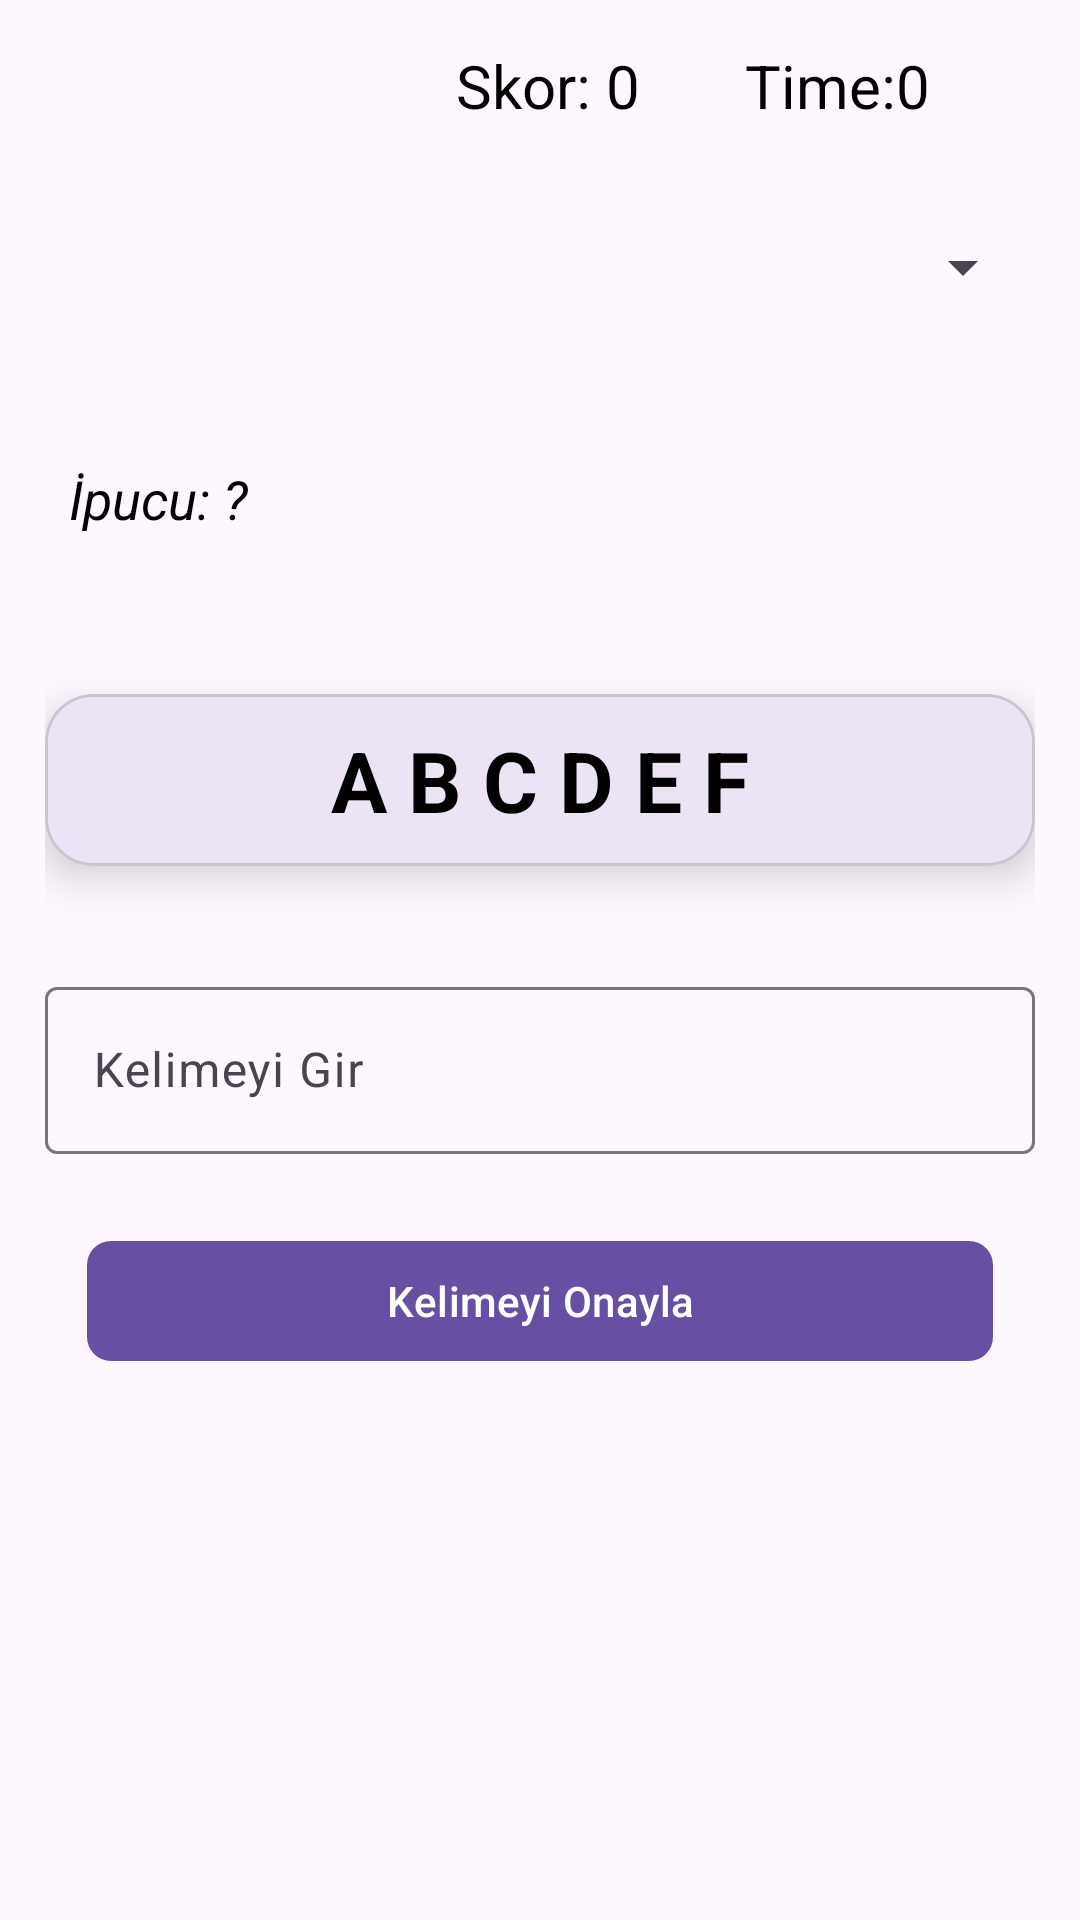

The Android layout XML behind this screen, and the referenced resources:
<!-- AndroidManifest.xml: application theme Theme.WorlPuzzleGame -->
<!-- res/layout/activity_main.xml -->
<androidx.constraintlayout.widget.ConstraintLayout
    xmlns:android="http://schemas.android.com/apk/res/android"
    xmlns:app="http://schemas.android.com/apk/res-auto"
    xmlns:tools="http://schemas.android.com/tools"
    android:layout_width="match_parent"
    android:layout_height="match_parent"
    android:padding="15dp"
    tools:context=".MainActivity">

    <com.airbnb.lottie.LottieAnimationView
        android:id="@+id/lottieLevelUp"
        android:layout_width="150dp"
        android:layout_height="150dp"
        android:visibility="gone"
        app:layout_constraintEnd_toEndOf="parent"
        app:layout_constraintStart_toStartOf="parent"
        app:layout_constraintTop_toBottomOf="@id/tvScore"
        app:lottie_autoPlay="false"
        app:lottie_loop="false"
        app:lottie_rawRes="@raw/level_up" />

    <com.airbnb.lottie.LottieAnimationView
        android:id="@+id/lottieSuccess"
        android:layout_width="150dp"
        android:layout_height="150dp"
        android:visibility="gone"
        app:layout_constraintEnd_toEndOf="parent"
        app:layout_constraintStart_toStartOf="parent"
        app:layout_constraintTop_toBottomOf="@+id/materialCardView"
        app:lottie_autoPlay="false"
        app:lottie_loop="false"
        app:lottie_rawRes="@raw/correct_word" />

    <LinearLayout
        android:id="@+id/linearLayout"
        android:layout_width="match_parent"
        android:layout_height="wrap_content"
        android:gravity="right"
        android:orientation="horizontal"
        app:layout_constraintEnd_toEndOf="parent"
        app:layout_constraintStart_toStartOf="parent"
        app:layout_constraintTop_toTopOf="parent">
        
        <TextView
            android:id="@+id/tvScore"
            android:layout_width="wrap_content"
            android:layout_height="wrap_content"
            android:layout_marginRight="35dp"
            android:text="Skor: 0"
            android:textColor="@color/black"
            android:textSize="20sp"
            app:layout_constraintEnd_toEndOf="parent"
            app:layout_constraintStart_toStartOf="parent"
            app:layout_constraintTop_toTopOf="parent" />
        
        <TextView
            android:id="@+id/tvTime"
            android:layout_width="wrap_content"
            android:layout_height="wrap_content"
            android:layout_marginRight="35dp"
            android:text="Time:0"
            android:textColor="@color/black"
            android:textSize="20sp"
            app:layout_constraintEnd_toEndOf="parent"
            app:layout_constraintStart_toStartOf="parent"
            app:layout_constraintTop_toTopOf="parent" />

    </LinearLayout>

    <Spinner
        android:id="@+id/spinnerCategory"
        android:layout_width="match_parent"
        android:layout_height="wrap_content"
        android:layout_marginTop="35dp"
        app:layout_constraintEnd_toEndOf="parent"
        app:layout_constraintStart_toStartOf="parent"
        app:layout_constraintTop_toBottomOf="@+id/linearLayout" />

    
    <TextView
        android:id="@+id/tvHint"
        android:layout_width="match_parent"
        android:layout_height="wrap_content"
        android:layout_marginTop="45dp"
        android:padding="8dp"
        android:text="İpucu: ?"
        android:textColor="@color/black"
        android:textSize="18sp"
        android:textStyle="italic"
        app:layout_constraintEnd_toEndOf="parent"
        app:layout_constraintStart_toStartOf="parent"
        app:layout_constraintTop_toBottomOf="@id/spinnerCategory" />

    
    <com.google.android.material.card.MaterialCardView
        android:id="@+id/materialCardView"
        android:layout_width="match_parent"
        android:layout_height="wrap_content"
        android:layout_marginTop="45dp"
        android:gravity="center"
        app:cardCornerRadius="16dp"
        app:cardElevation="8dp"
        app:layout_constraintEnd_toEndOf="parent"
        app:layout_constraintStart_toStartOf="parent"
        app:layout_constraintTop_toBottomOf="@+id/tvHint">

        <TextView
            android:id="@+id/tvLetters"
            android:layout_width="match_parent"
            android:layout_height="wrap_content"
            android:gravity="center"
            android:padding="10dp"
            android:text="A B C D E F"
            android:textColor="@color/black"
            android:textSize="28sp"
            android:textStyle="bold" />
    </com.google.android.material.card.MaterialCardView>

    
    <com.google.android.material.textfield.TextInputLayout
        android:id="@+id/textInputLayout"
        android:layout_width="match_parent"
        android:layout_height="wrap_content"
        android:layout_marginTop="35dp"
        app:layout_constraintTop_toBottomOf="@+id/materialCardView">

        <com.google.android.material.textfield.TextInputEditText
            android:id="@+id/etWordInput"
            android:layout_width="match_parent"
            android:layout_height="wrap_content"
            android:hint="Kelimeyi Gir"
            android:textColor="@color/black" />
    </com.google.android.material.textfield.TextInputLayout>

    
    <com.google.android.material.button.MaterialButton
        android:id="@+id/btnSubmit"
        android:layout_width="0dp"
        android:layout_height="wrap_content"
        android:layout_marginStart="14dp"
        android:layout_marginTop="25dp"
        android:layout_marginEnd="14dp"
        android:text="Kelimeyi Onayla"
        app:cornerRadius="8dp"
        app:layout_constraintEnd_toEndOf="parent"
        app:layout_constraintStart_toStartOf="parent"
        app:layout_constraintTop_toBottomOf="@+id/textInputLayout" />
</androidx.constraintlayout.widget.ConstraintLayout>
<!-- resources referenced by this layout -->
<resources>
  <style name="Theme.WorlPuzzleGame" parent="Base.Theme.WorlPuzzleGame" />
  <style name="Base.Theme.WorlPuzzleGame" parent="Theme.Material3.DayNight.NoActionBar">
          
          
      </style>
  <!-- not gathered from this repository: default colours our renderer supplied (Android Studio template values) -->
  <color name="black">#FF000000</color>
</resources>
